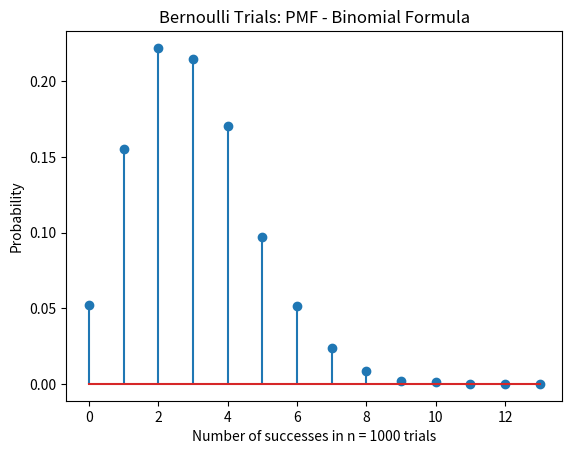

Write Python code to recreate this figure.
import numpy as np
import matplotlib.pyplot as plt

# parameters:
#   number of trials, probability of success, repetition of experiment
s = np.random.binomial(1000, 0.003, size=10000)
b = range(0, 15)
sb = np.size(b)
h1, bin_edges = np.histogram(s, bins=b)
h1 = h1 / 10000
b1 = bin_edges[0:sb - 1]
plt.close('all')

plt.figure(2)
plt.stem(b1, h1)
plt.title('Bernoulli Trials: PMF - Binomial Formula')
plt.xlabel('Number of successes in n = 1000 trials')
plt.ylabel('Probability')
plt.show()